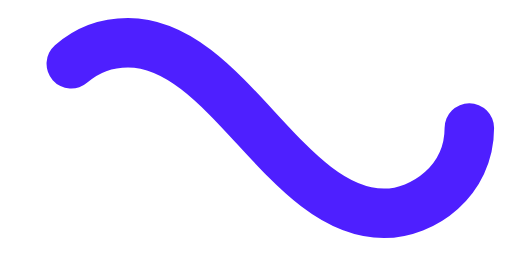
t = 0.00 s
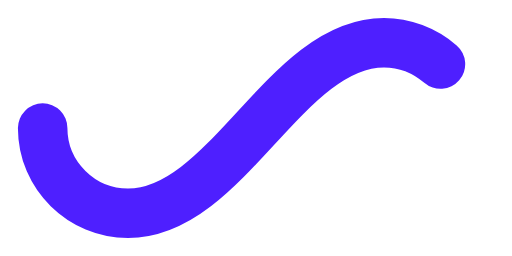
t = 0.50 s
t = 1.00 s: frame unchanged from t = 0.00 s, image omitted
t = 1.50 s: frame unchanged from t = 0.50 s, image omitted

The animated SVG that drew these frames (rendered in a browser with its animation timeline set to each time). Animation: 1 SMIL element (animate=1); one cycle of 2.00 s, repeats indefinitely.

﻿<svg xmlns='http://www.w3.org/2000/svg' viewBox='0 0 300 150'><rect fill="#FFF" width="100%" height="100%"/><path fill='none' stroke='#4E1FFF' stroke-width='29' stroke-linecap='round' stroke-dasharray='300 385' stroke-dashoffset='0' d='M275 75c0 31-27 50-50 50-58 0-92-100-150-100-28 0-50 22-50 50s23 50 50 50c58 0 92-100 150-100 24 0 50 19 50 50Z'><animate attributeName='stroke-dashoffset' calcMode='spline' dur='2' values='685;-685' keySplines='0 0 1 1' repeatCount='indefinite'></animate></path></svg>